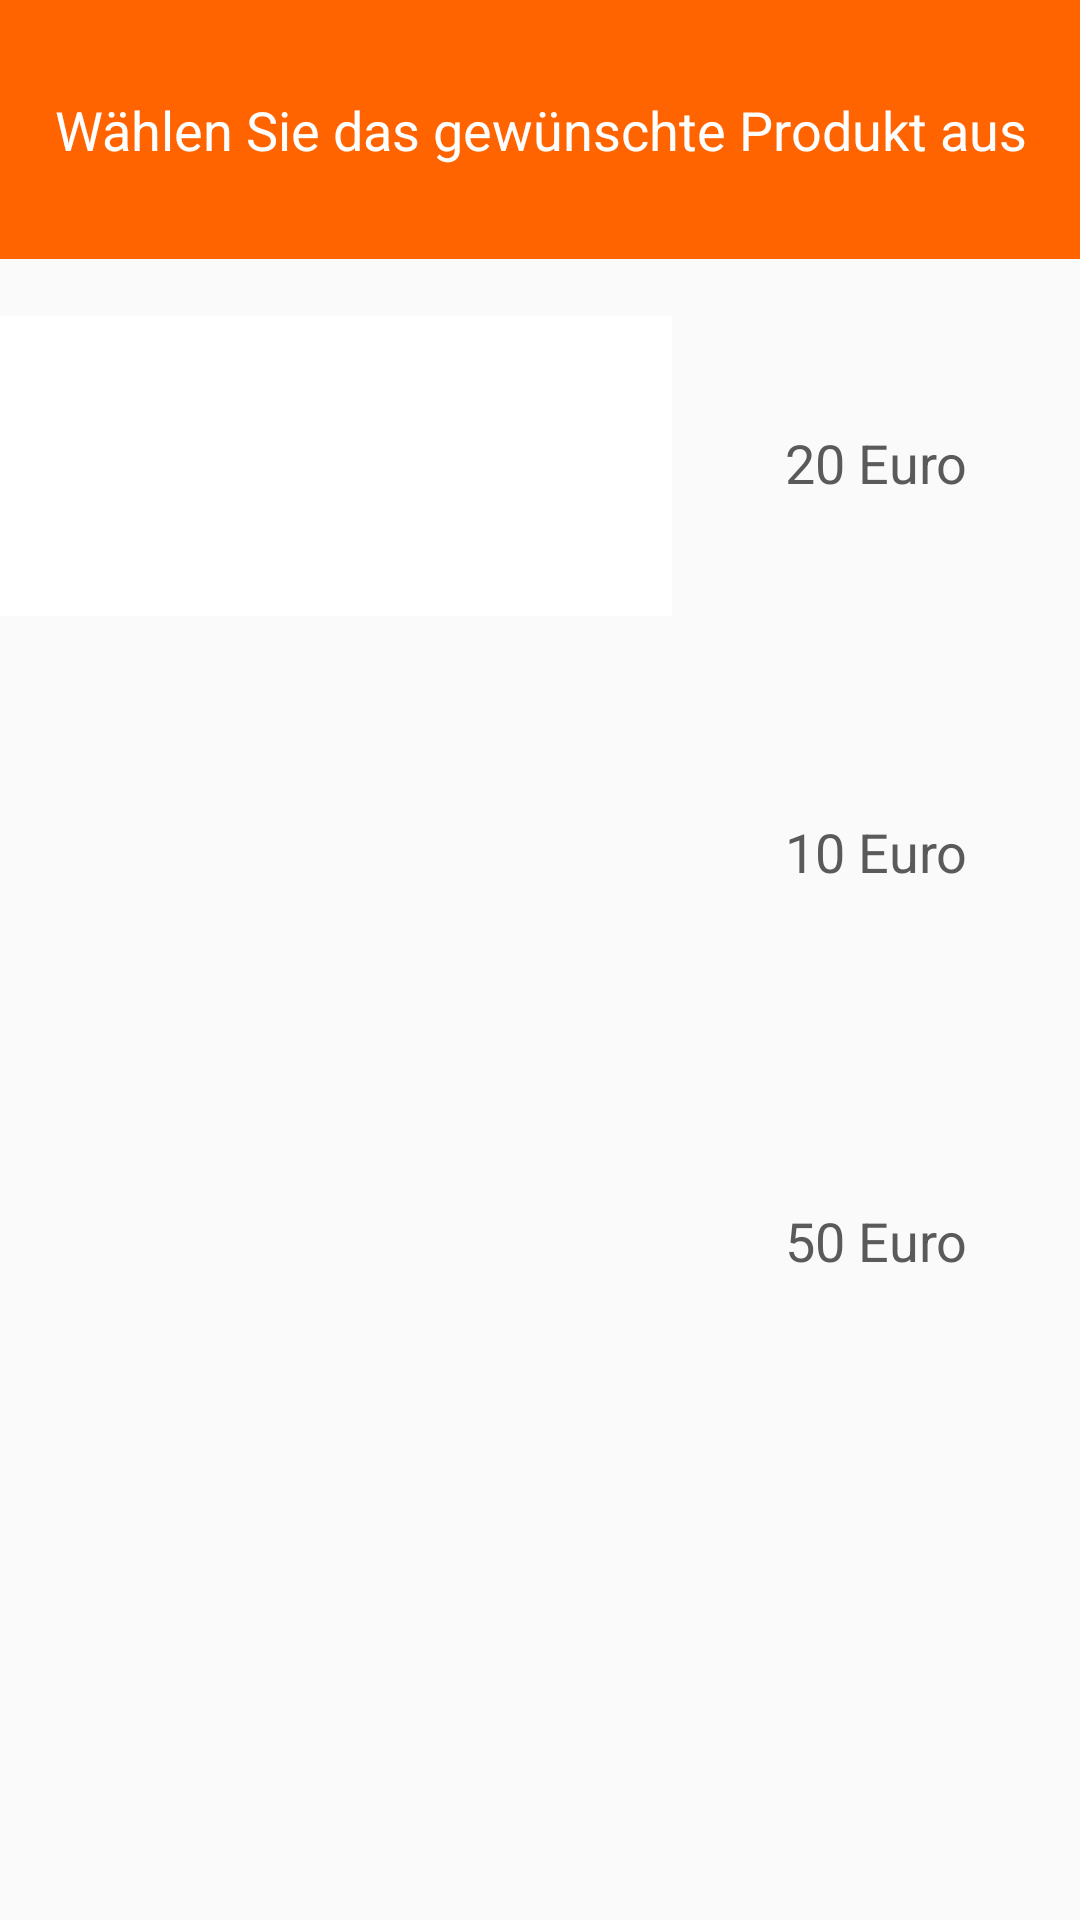

Here is an Android app screen rendered from its layout file. Give the layout XML and the strings, colors and styles it references.
<!-- AndroidManifest.xml: application theme AppTheme -->
<!-- res/layout/activity_shop_view.xml -->
<LinearLayout
        xmlns:android="http://schemas.android.com/apk/res/android"
        xmlns:tools="http://schemas.android.com/tools"
        tools:context="de.thm.mwdr.fmi2015shopapp.ShopView"
        android:orientation="vertical"
        android:layout_width="match_parent"
        android:layout_height="match_parent"
        android:layout_centerVertical="true"
        android:layout_alignParentStart="true"
        android:weightSum="1">

        <TextView
            android:layout_width="match_parent"
            android:layout_height="wrap_content"
            android:text="@string/text_chooseProduct"
            android:id="@+id/textView"
            android:textSize="18sp"
            android:textColor="#ffffff"
            android:background="#ff6400"
            android:gravity="center"
            android:layout_weight="0.21" />

        <TextView
            android:layout_width="match_parent"
            android:layout_height="wrap_content"
            android:id="@+id/blank" />

        <LinearLayout
            android:orientation="horizontal"
            android:layout_width="match_parent"
            android:layout_height="wrap_content"
            android:layout_weight="0.1">
            <ImageButton
                android:layout_width="0dp"
                android:id="@+id/btnProduct1"
                android:layout_gravity="center_horizontal"
                android:layout_weight="0.30"
                android:layout_height="100dp"
                android:background="@mipmap/archive" />

            <TextView
                android:layout_width="136dp"
                android:layout_height="98dp"
                android:text="@string/text_price"
                android:gravity="center"
                android:id="@+id/text_price"
                android:textSize="18sp"
                android:textColor="#5A5A5A"/>
        </LinearLayout>

        <LinearLayout
            android:orientation="horizontal"
            android:layout_width="match_parent"
            android:layout_height="wrap_content"
            android:layout_weight="0.1">
            <ImageButton
                android:layout_width="0dp"
                android:id="@+id/btnProduct2"
                android:layout_gravity="center_horizontal"
                android:layout_weight="0.30"
                android:layout_height="100dp"
                android:background="@mipmap/beakeroutline"
                />

            <TextView
                android:layout_width="136dp"
                android:layout_height="98dp"
                android:text="@string/text_price2"
                android:gravity="center"
                android:id="@+id/text_price2"
                android:textSize="18sp"
                android:textColor="#5A5A5A"/>
        </LinearLayout>

        <LinearLayout
            android:orientation="horizontal"
            android:layout_width="match_parent"
            android:layout_height="wrap_content"
            android:layout_weight="0.1">
            <ImageButton
                android:layout_width="0dp"
                android:id="@+id/btnProduct3"
                android:layout_gravity="center_horizontal"
                android:layout_weight="0.30"
                android:layout_height="100dp"
                android:background="@mipmap/airplane" />

            <TextView
                android:layout_width="136dp"
                android:layout_height="98dp"
                android:text="@string/text_price3"
                android:gravity="center"
                android:id="@+id/text_price3"
                android:textSize="18sp"
                android:textColor="#5A5A5A"/>
        </LinearLayout>
    </LinearLayout>
<!-- resources referenced by this layout -->
<resources>
  <!-- mipmap archive: png bitmap (mipmap-hdpi, 475 bytes) -->
  <string name="text_chooseProduct">Wählen Sie das gewünschte Produkt aus</string>
  <string name="text_price">20 Euro</string>
  <string name="text_price2">10 Euro</string>
  <string name="text_price3">50 Euro</string>
  <style name="AppTheme" parent="Theme.AppCompat.Light.DarkActionBar">
          
      </style>
</resources>
